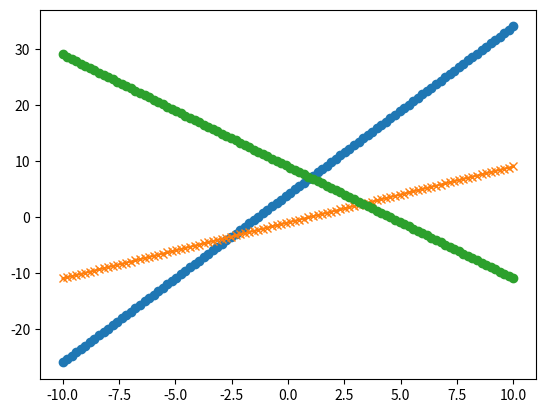

Generate this figure with matplotlib:
import numpy as np
import matplotlib.pyplot as plt

x = np.linspace(-10, 10, 100)
plt.plot(x, 3 * x + 4, marker = "o")
plt.plot(x, x - 1, marker = "x")
plt.plot(x, -2  * x + 9, marker = "o")